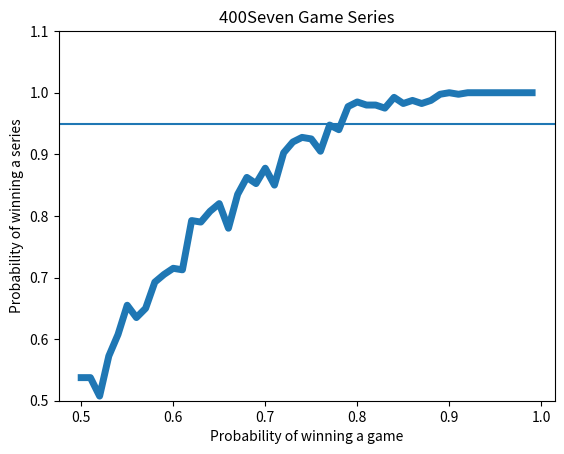

Source code (Python):
import matplotlib.pyplot as plt
import random


def playSeries(numGames, teamProb):
    """Assumes numGames is an odd int,
        teamProb a float between 0 and 1.
    Returns True if better team wins series."""
    numWon = 0
    for game in range(numGames):
        if random.random() <= teamProb:
            numWon += 1
    return (numWon > numGames//2)


def simSeries(numSeries):
    prob = 0.5
    fracWon = []
    probs = []
    while prob <= 1.0:
        seriesWon = 0.0
        for i in range(numSeries):
            if playSeries(7, prob):
                seriesWon += 1
        fracWon.append(seriesWon/numSeries)
        probs.append(prob)
        prob += 0.01

    plt.plot(probs, fracWon, linewidth=5)
    plt.xlabel('Probability of winning a game')
    plt.ylabel("Probability of winning a series")
    plt.axhline(0.95)
    plt.ylim(0.5, 1.1)
    plt.title(str(numSeries) + 'Seven Game Series')
    plt.show()

simSeries(400)
